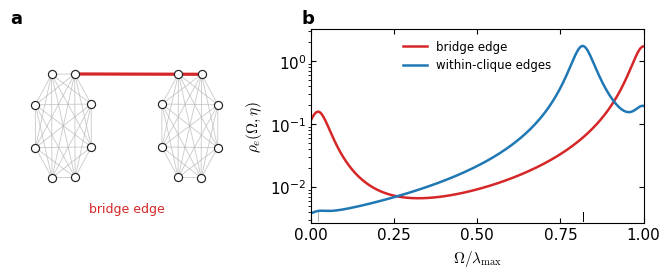

Generate this figure with matplotlib: (Note: this script raises an exception after producing the figure.)
"""Figure 1: edge spectral fingerprints on a barbell graph."""

from pathlib import Path

import matplotlib.pyplot as plt
import networkx as nx
import numpy as np


red = "#D62728"
blue = "#1F77B4"
grey = "#B7B7B7"
dark = "#222222"

plt.rc("font", family="Times", size=11)
plt.rc("mathtext", fontset="cm")


CLIQUE_SIZE = 8
ETA_FRACTION = 0.035
POINTS = 700


def eigensystem(graph):
    nodes = list(graph.nodes())
    adjacency = nx.to_numpy_array(graph, nodelist=nodes, weight="weight")
    laplacian = np.diag(adjacency.sum(axis=1)) - adjacency
    eigenvalues, eigenvectors = np.linalg.eigh(laplacian)
    return nodes, laplacian, eigenvalues, eigenvectors


def edge_density(edge, nodes, eigenvalues, eigenvectors, omega, eta):
    index = {node: i for i, node in enumerate(nodes)}
    u, v = edge
    incidence = np.zeros(len(nodes))
    incidence[index[u]] = 1.0
    incidence[index[v]] = -1.0
    coefficients = eigenvectors.T @ incidence

    return (
        eta
        / np.pi
        * np.sum(
            coefficients[:, None] ** 2
            / (
                (eigenvalues[:, None] - omega[None, :]) ** 2
                + eta**2
            ),
            axis=0,
        )
    )


graph = nx.barbell_graph(CLIQUE_SIZE, 0)
bridge = (CLIQUE_SIZE - 1, CLIQUE_SIZE)

nodes, laplacian, eigenvalues, eigenvectors = eigensystem(graph)
lambda_max = eigenvalues[-1]
eta = ETA_FRACTION * lambda_max
omega = np.linspace(0.0, lambda_max, POINTS)

bridge_density = edge_density(
    bridge,
    nodes,
    eigenvalues,
    eigenvectors,
    omega,
    eta,
)

internal_edges = [
    edge
    for edge in graph.edges()
    if tuple(sorted(edge)) != bridge
]
internal_density = np.mean(
    [
        edge_density(
            edge,
            nodes,
            eigenvalues,
            eigenvectors,
            omega,
            eta,
        )
        for edge in internal_edges
    ],
    axis=0,
)


fig, (ax_a, ax_b) = plt.subplots(
    1,
    2,
    figsize=(6.6, 2.65),
    gridspec_kw={"width_ratios": [0.86, 1.30]},
)


# ---------------------------------------------------------------------------
# A. Graph
# ---------------------------------------------------------------------------

angles = np.linspace(
    np.pi / 2 + 0.40,
    np.pi / 2 + 0.40 + 2 * np.pi,
    CLIQUE_SIZE,
    endpoint=False,
)
position = {}
for i, angle in enumerate(angles):
    position[i] = (-1.15 + 0.55 * np.cos(angle), 0.55 * np.sin(angle))
    position[CLIQUE_SIZE + i] = (
        1.15 - 0.55 * np.cos(angle),
        0.55 * np.sin(angle),
    )

internal_left = [
    edge
    for edge in graph.edges()
    if edge[0] < CLIQUE_SIZE and edge != bridge
]
internal_right = [
    edge
    for edge in graph.edges()
    if edge[0] >= CLIQUE_SIZE and edge != bridge
]

nx.draw_networkx_edges(
    graph,
    position,
    edgelist=internal_left + internal_right,
    ax=ax_a,
    edge_color=grey,
    width=0.65,
    alpha=0.7,
)
nx.draw_networkx_edges(
    graph,
    position,
    edgelist=[bridge],
    ax=ax_a,
    edge_color=red,
    width=2.3,
)
nx.draw_networkx_nodes(
    graph,
    position,
    ax=ax_a,
    node_size=34,
    node_color="white",
    edgecolors=dark,
    linewidths=0.85,
)

ax_a.text(
    0.50,
    0.04,
    "bridge edge",
    color=red,
    fontsize=9,
    ha="center",
    va="bottom",
    transform=ax_a.transAxes,
)
ax_a.set_xlim(-2.0, 2.0)
ax_a.set_ylim(-0.95, 0.95)
ax_a.set_axis_off()


# ---------------------------------------------------------------------------
# B. Edge spectral density
# ---------------------------------------------------------------------------

x = omega / lambda_max

ax_b.plot(
    x,
    bridge_density,
    color=red,
    linewidth=1.8,
    label="bridge edge",
)
ax_b.plot(
    x,
    internal_density,
    color=blue,
    linewidth=1.8,
    label="within-clique edges",
)

positive_eigenvalues = eigenvalues[eigenvalues > 1e-10] / lambda_max
rug_y = 2.9e-3
for value in positive_eigenvalues:
    ax_b.plot(
        [value, value],
        [rug_y, 1.35 * rug_y],
        color="black",
        linewidth=0.55,
        alpha=0.38,
        clip_on=False,
    )

ax_b.set_yscale("log")
ax_b.set_xlim(0.0, 1.0)
ax_b.set_ylim(2.7e-3, 3.2)
ax_b.set_xticks([0.0, 0.25, 0.5, 0.75, 1.0])
ax_b.set_xlabel(r"$\Omega/\lambda_{\max}$")
ax_b.set_ylabel(r"$\rho_e(\Omega,\eta)$")
ax_b.tick_params(direction="in", top=True, right=True)
ax_b.legend(
    loc="upper center",
    fontsize=8.5,
    frameon=False,
    ncol=1,
)
ax_b.spines["top"].set_linewidth(0.8)
ax_b.spines["right"].set_linewidth(0.8)
ax_b.spines["left"].set_linewidth(0.8)
ax_b.spines["bottom"].set_linewidth(0.8)


for label, ax in zip(("a", "b"), (ax_a, ax_b)):
    ax.text(
        -0.03,
        1.01,
        label,
        fontsize=13,
        fontweight="bold",
        ha="left",
        va="bottom",
        transform=ax.transAxes,
        fontname="DejaVu Sans",
    )


fig.subplots_adjust(
    left=0.035,
    right=0.985,
    bottom=0.21,
    top=0.94,
    wspace=0.27,
)

root = Path(__file__).resolve().parents[1]
figure_dir = root / "paper" / "figures"
figure_dir.mkdir(parents=True, exist_ok=True)

fig.savefig(figure_dir / "fig1_edge_spectra.pdf")
fig.savefig(figure_dir / "fig1_edge_spectra.png", dpi=300)
print(f"Saved figure to {figure_dir / 'fig1_edge_spectra.pdf'}")
